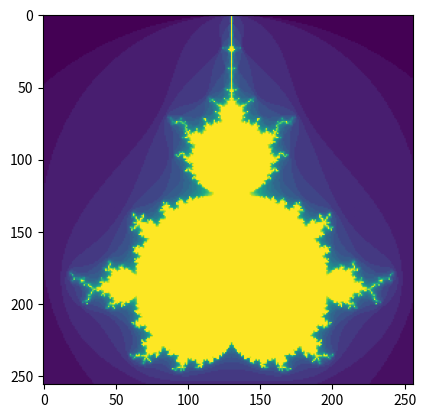

Source code (Python): (Note: this script raises an exception after producing the figure.)
import math
class Complex:
    def __init__(self, real, imag):
        self.real = real
        self.imag = imag
        
    def add(self, other):
        return Complex(self.real + other.real, self.imag + other.imag)
    
    def multiply(self, other):
        newReal = self.real * other.real - self.imag * other.imag
        newImag = self.real * other.imag + self.imag * other.real
        return Complex(newReal, newImag)
    

    def abs(self):
        return math.sqrt(self.real * self.real + self.imag * self.imag)



def compute_mandelbrot(c, max_iterations):

    n = 0
    z = Complex(0, 0)
    
    while n < max_iterations and z.abs() <= 2:
        z = z.multiply(z).add(c)
        n += 1

    return n 

from matplotlib.pyplot import *

def create_image(m, n):
    image = []
    for i in range(0, m):
        image.append([0] * n)
    return image

def pixel_to_complex_num(i, j, scaling, pan_x, pan_y):
    return Complex(i * scaling + pan_x, (j * scaling + pan_y))

def visualize(max_iterations, scaling, point_x, point_y):
    image = create_image(256, 256)
    for i in range(0, 256):
        for j in range(0, 256):
            c = pixel_to_complex_num(i, j, scaling, point_x, point_y)
            n = compute_mandelbrot(c, max_iterations)
            image[i][j] = n
    return image
            

image = visualize(25, 0.01, -2,  -1.3)

imshow(image)

from IPython.display import clear_output    # Steuern der Ausgabe in Jupyter-Notebooks
scaling = 0.01
num_iterations = 50
zoom_to_x = 21
zoom_to_y = 130
while scaling > 3e-6:
    image = visualize(num_iterations, scaling, -2.0-zoom_to_x*(scaling-0.01),  -1.3-zoom_to_y*(scaling-0.01))
    imshow(image)
    axis("off")
    show()
    clear_output(wait=True)    
    scaling = scaling * 0.8
    num_iterations = num_iterations + 1



